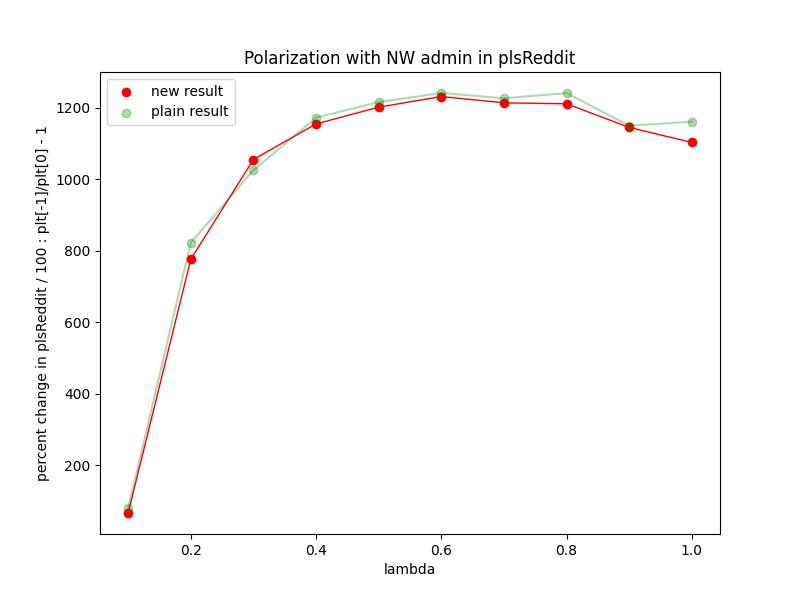

Source data for this figure (header and first rows):
Lambda, val
0.1, 66.66
0.2, 776.3
0.3, 1055
0.4, 1155
0.5, 1202
0.6, 1231
0.7, 1214
0.8, 1211
0.9, 1145
1.0, 1103
